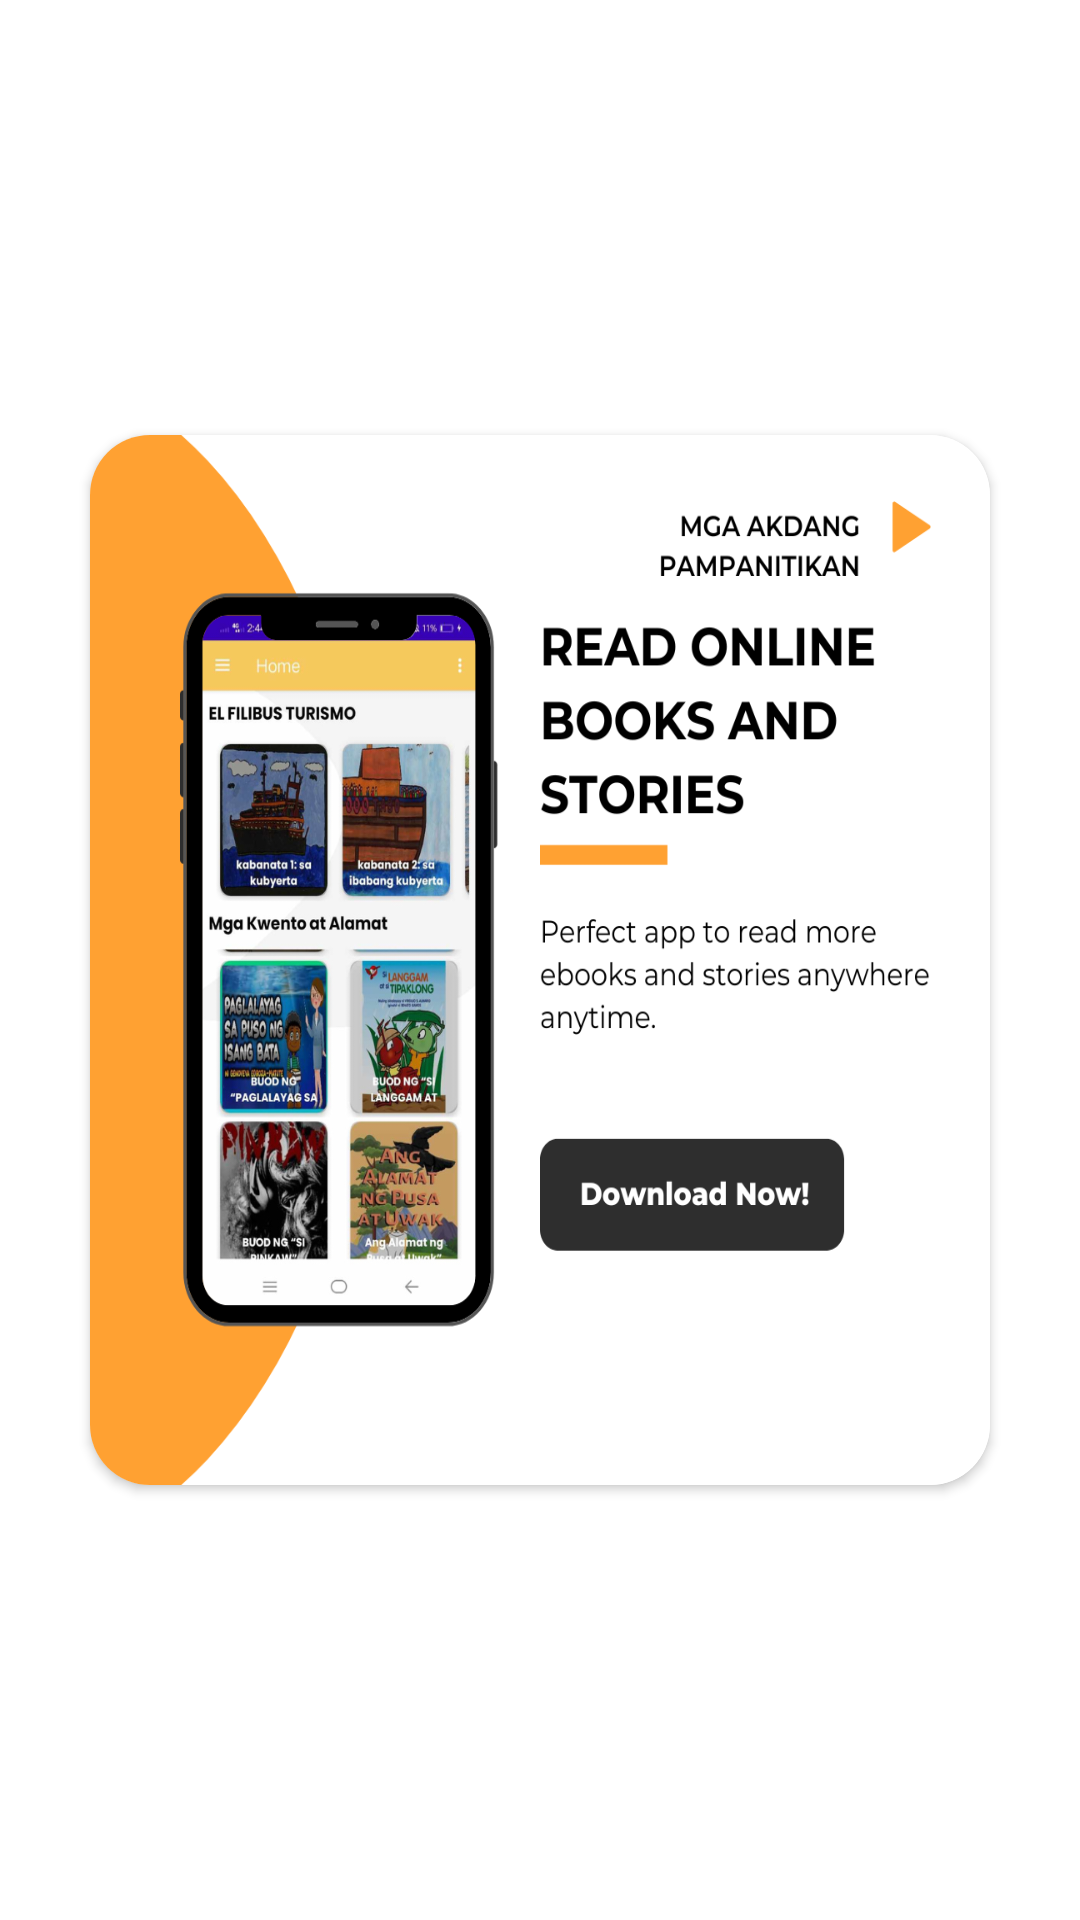

Reconstruct the res/layout file that produces this screen, plus the resources it refers to.
<!-- AndroidManifest.xml: application theme Theme.Pampanitikan -->
<!-- res/layout/fragment_gallery.xml -->
<?xml version="1.0" encoding="utf-8"?>
<androidx.constraintlayout.widget.ConstraintLayout xmlns:android="http://schemas.android.com/apk/res/android"
    xmlns:app="http://schemas.android.com/apk/res-auto"
    xmlns:tools="http://schemas.android.com/tools"
    android:layout_width="match_parent"
    android:layout_height="match_parent"
    tools:context=".ui.gallery.GalleryFragment">

    <androidx.cardview.widget.CardView
        android:layout_width="match_parent"
        android:layout_height="350dp"
        android:layout_margin="30dp"
        android:elevation="20dp"
        app:cardCornerRadius="20dp"
        app:layout_constraintBottom_toBottomOf="parent"
        app:layout_constraintEnd_toEndOf="parent"
        app:layout_constraintHorizontal_bias="0.5"
        app:layout_constraintStart_toStartOf="parent"
        app:layout_constraintTop_toTopOf="parent"
        app:layout_constraintVertical_bias="0.5" >

        <ImageView
            android:layout_width="wrap_content"
            android:layout_height="wrap_content"
            android:scaleType="fitXY"
            android:src="@drawable/share"/>
    </androidx.cardview.widget.CardView>
</androidx.constraintlayout.widget.ConstraintLayout>
<!-- resources referenced by this layout -->
<resources>
  <!-- drawable share: png bitmap (drawable, 398534 bytes) -->
  <style name="Theme.Pampanitikan" parent="Theme.MaterialComponents.DayNight.NoActionBar">
          
          <item name="colorPrimary">@color/purple_500</item>
          <item name="colorPrimaryVariant">@color/purple_700</item>
          <item name="colorOnPrimary">@color/white</item>
          
          <item name="colorSecondary">@color/teal_200</item>
          <item name="colorSecondaryVariant">@color/teal_700</item>
          <item name="colorOnSecondary">@color/black</item>
          
          <item name="android:statusBarColor">?attr/colorPrimaryVariant</item>
          
      </style>
  <!-- not gathered from this repository: default colours our renderer supplied (Android Studio template values) -->
  <color name="purple_500">#FF6200EE</color>
  <color name="purple_700">#FF3700B3</color>
  <color name="teal_200">#FF03DAC5</color>
  <color name="teal_700">#FF018786</color>
  <color name="black">#FF000000</color>
  <color name="white">#FFFFFFFF</color>
</resources>
